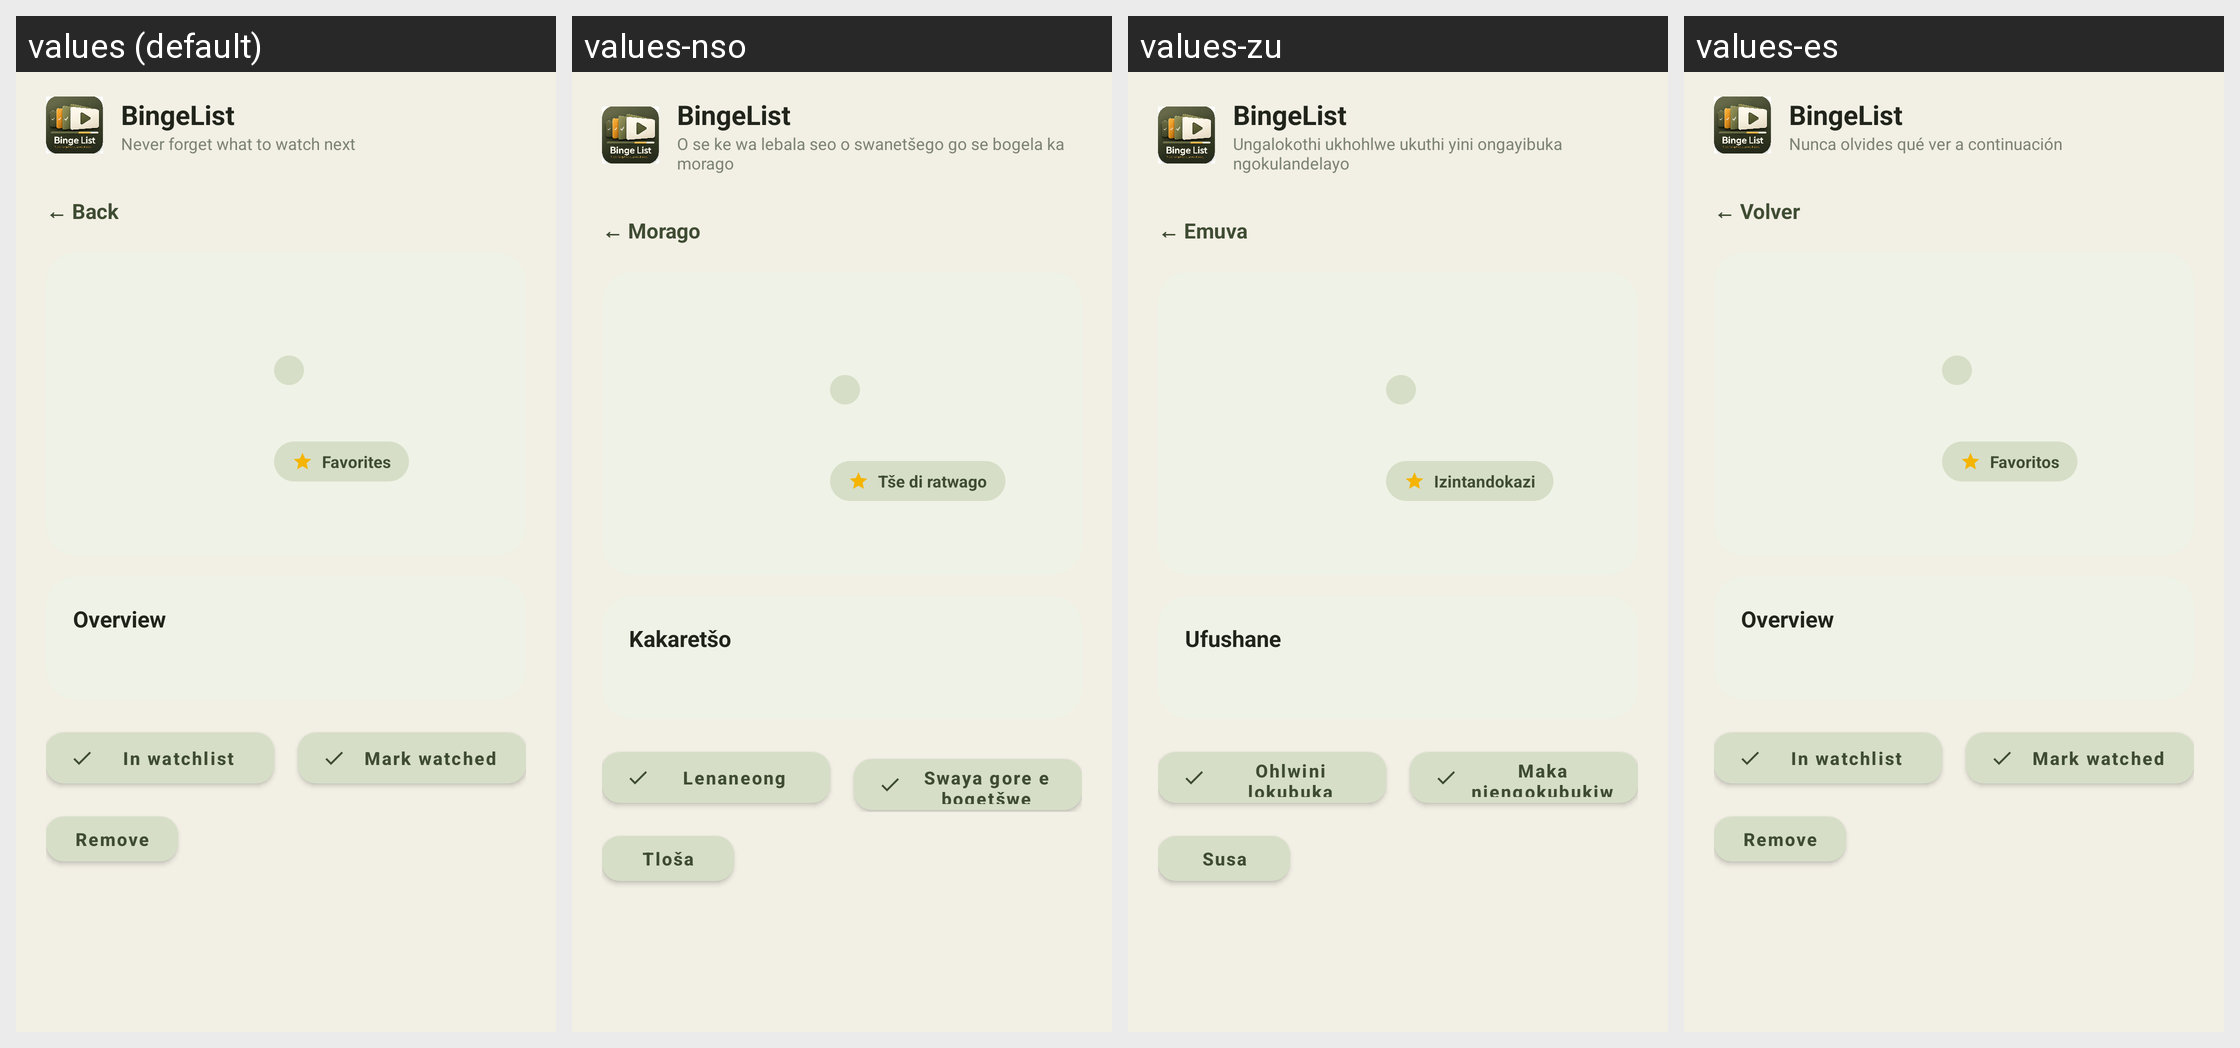

Strings drawn on this Android screen and how each of the app's shown locales translates them:
Android screen res/layout/activity_movie_details.xml rendered under 4 locales, left to right: values (default), values-nso, values-zu, values-es. Device: Nexus 5 (rendered at 1080×1920; each locale shown at half size, 540×960, under a caption strip naming it); theme Theme.BingeList.NoActionBar.
Strings drawn on this screen, with the default value and each locale's value (text and hints the layout hard-codes, and strings that could not be matched under every locale, appear in the picture but are not listed):

back_button
  values: ← Back
  values-nso: ← Morago
  values-zu: ← Emuva
  values-es: ← Volver

nav_favorites
  values: Favorites
  values-nso: Tše di ratwago
  values-zu: Izintandokazi
  values-es: Favoritos

overview_label
  values: Overview
  values-nso: Kakaretšo
  values-zu: Ufushane
  values-es: Overview  [not translated; the default value is used]

in_watchlist_button
  values: In watchlist
  values-nso: Lenaneong
  values-zu: Ohlwini lokubuka
  values-es: In watchlist  [not translated; the default value is used]

mark_watched_button
  values: Mark watched
  values-nso: Swaya gore e bogetšwe
  values-zu: Maka njengokubukiwe
  values-es: Mark watched  [not translated; the default value is used]

remove_button
  values: Remove
  values-nso: Tloša
  values-zu: Susa
  values-es: Remove  [not translated; the default value is used]

app_name
  values: BingeList
  values-nso: BingeList
  values-zu: BingeList
  values-es: BingeList

app_tagline
  values: Never forget what to watch next
  values-nso: O se ke wa lebala seo o swanetšego go se bogela ka morago
  values-zu: Ungalokothi ukhohlwe ukuthi yini ongayibuka ngokulandelayo
  values-es: Nunca olvides qué ver a continuación
